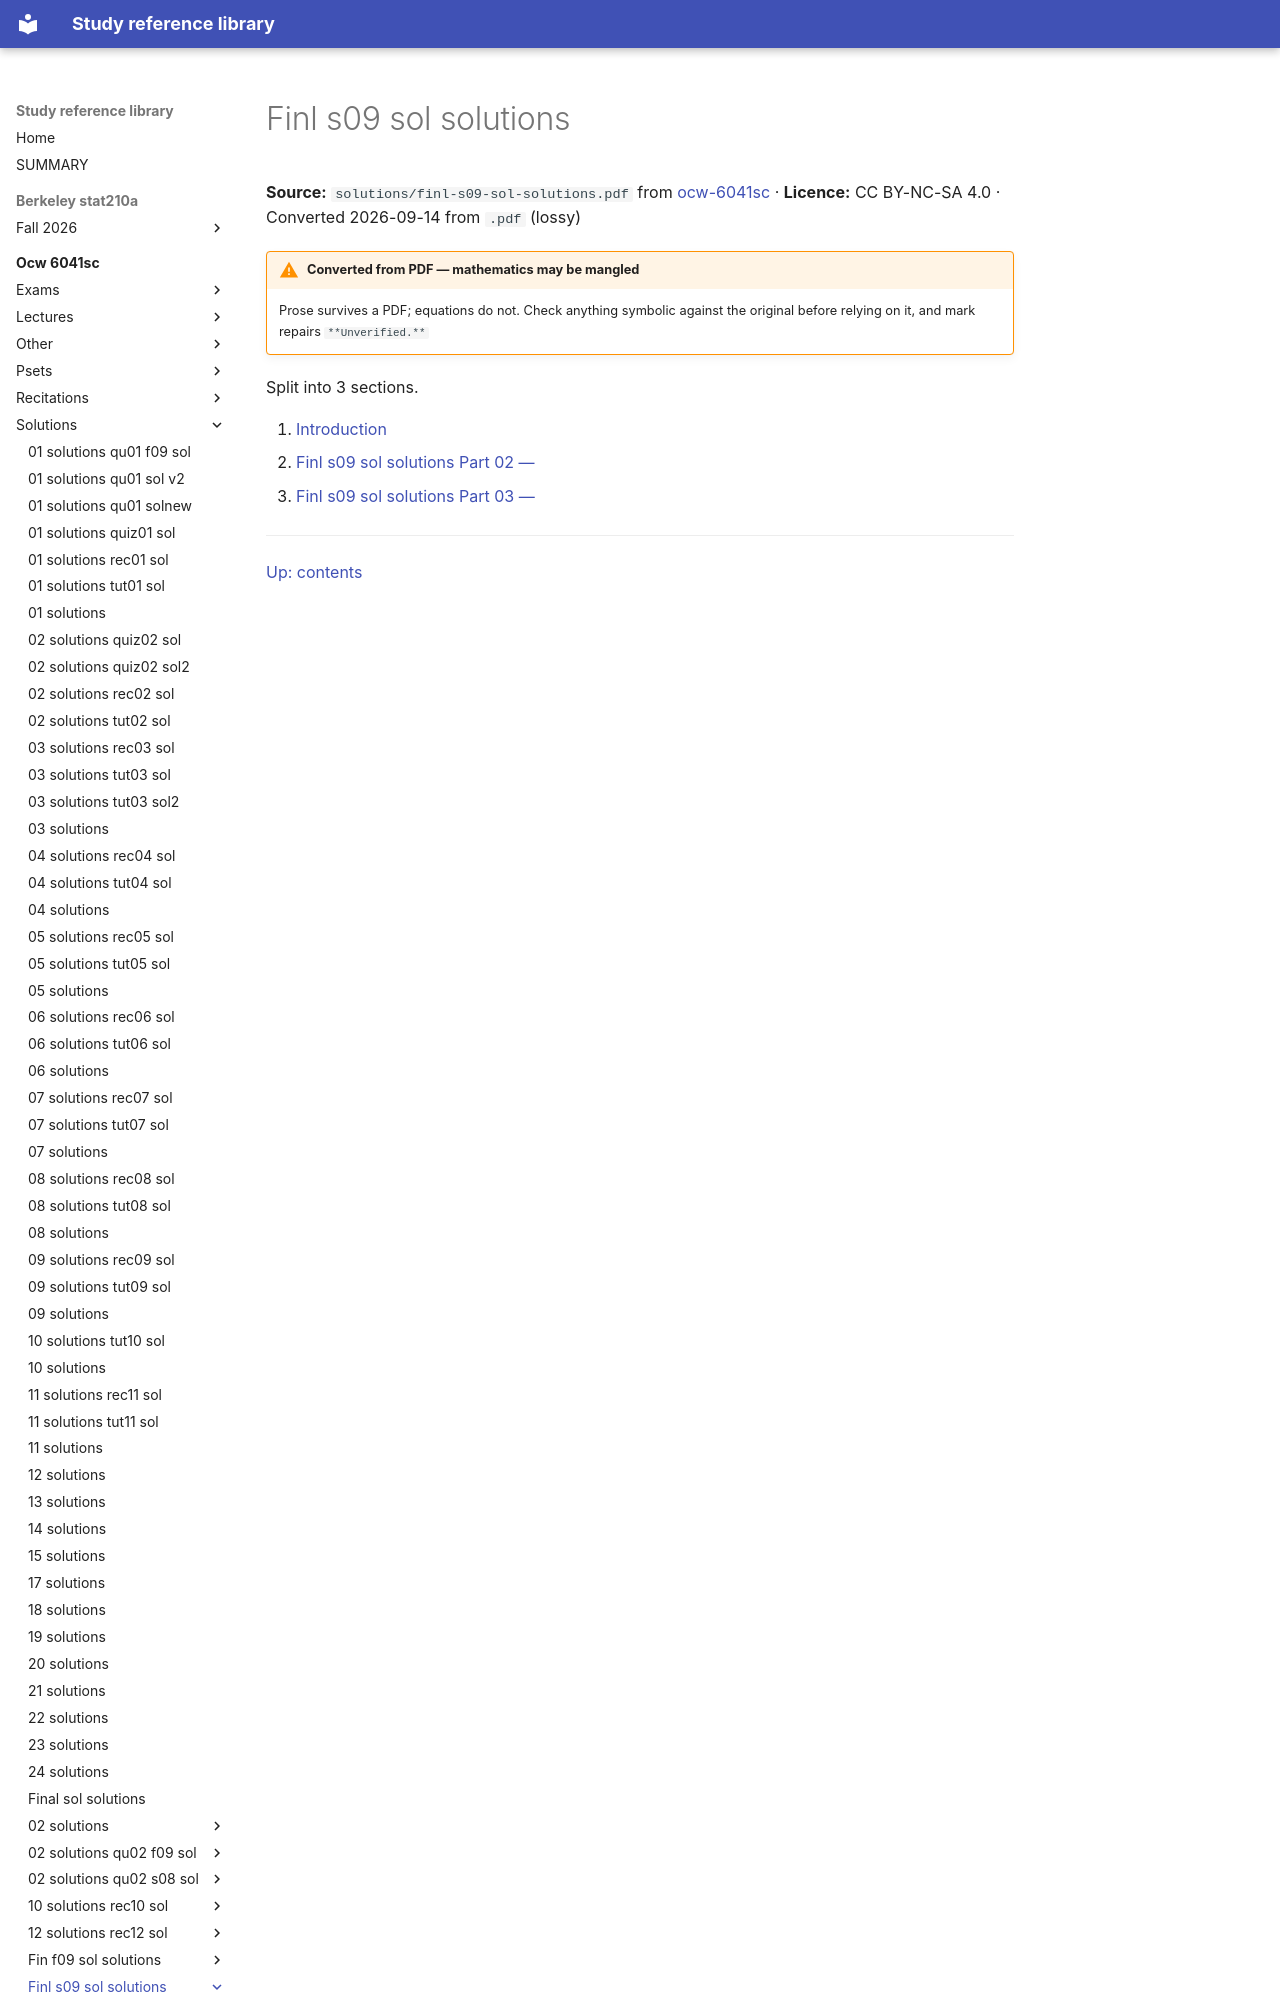

repository: Claptar/knowledge-base-library · page: ocw-6041sc/solutions/finl-s09-sol-solutions/index.html · generator: mkdocs

---
title: Finl s09 sol solutions
source: https://ocw.mit.edu/courses/6-041sc-probabilistic-systems-analysis-and-applied-probability-fall-2013/
source_file: sources/ocw-6041sc/solutions/finl-s09-sol-solutions.pdf
licence: CC BY-NC-SA 4.0
route: pdf
fidelity: lossy
converted: '2026-09-14'
---
